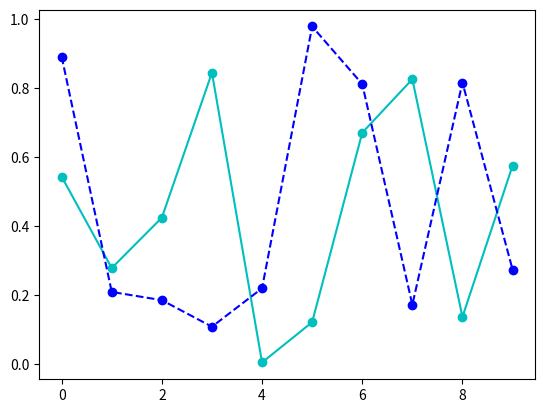

The matplotlib source for this figure:
import matplotlib.pyplot as plt
import numpy as np
fig,axe=plt.subplots()
np.random.seed(100)
x=np.arange(0, 10, 1)
y1=np.random.rand(10)
y2=np.random.rand(10)
axe.plot(x, y1, '-o', color='c')
axe.plot(x, y2, '--o', color='b')
plt.show()